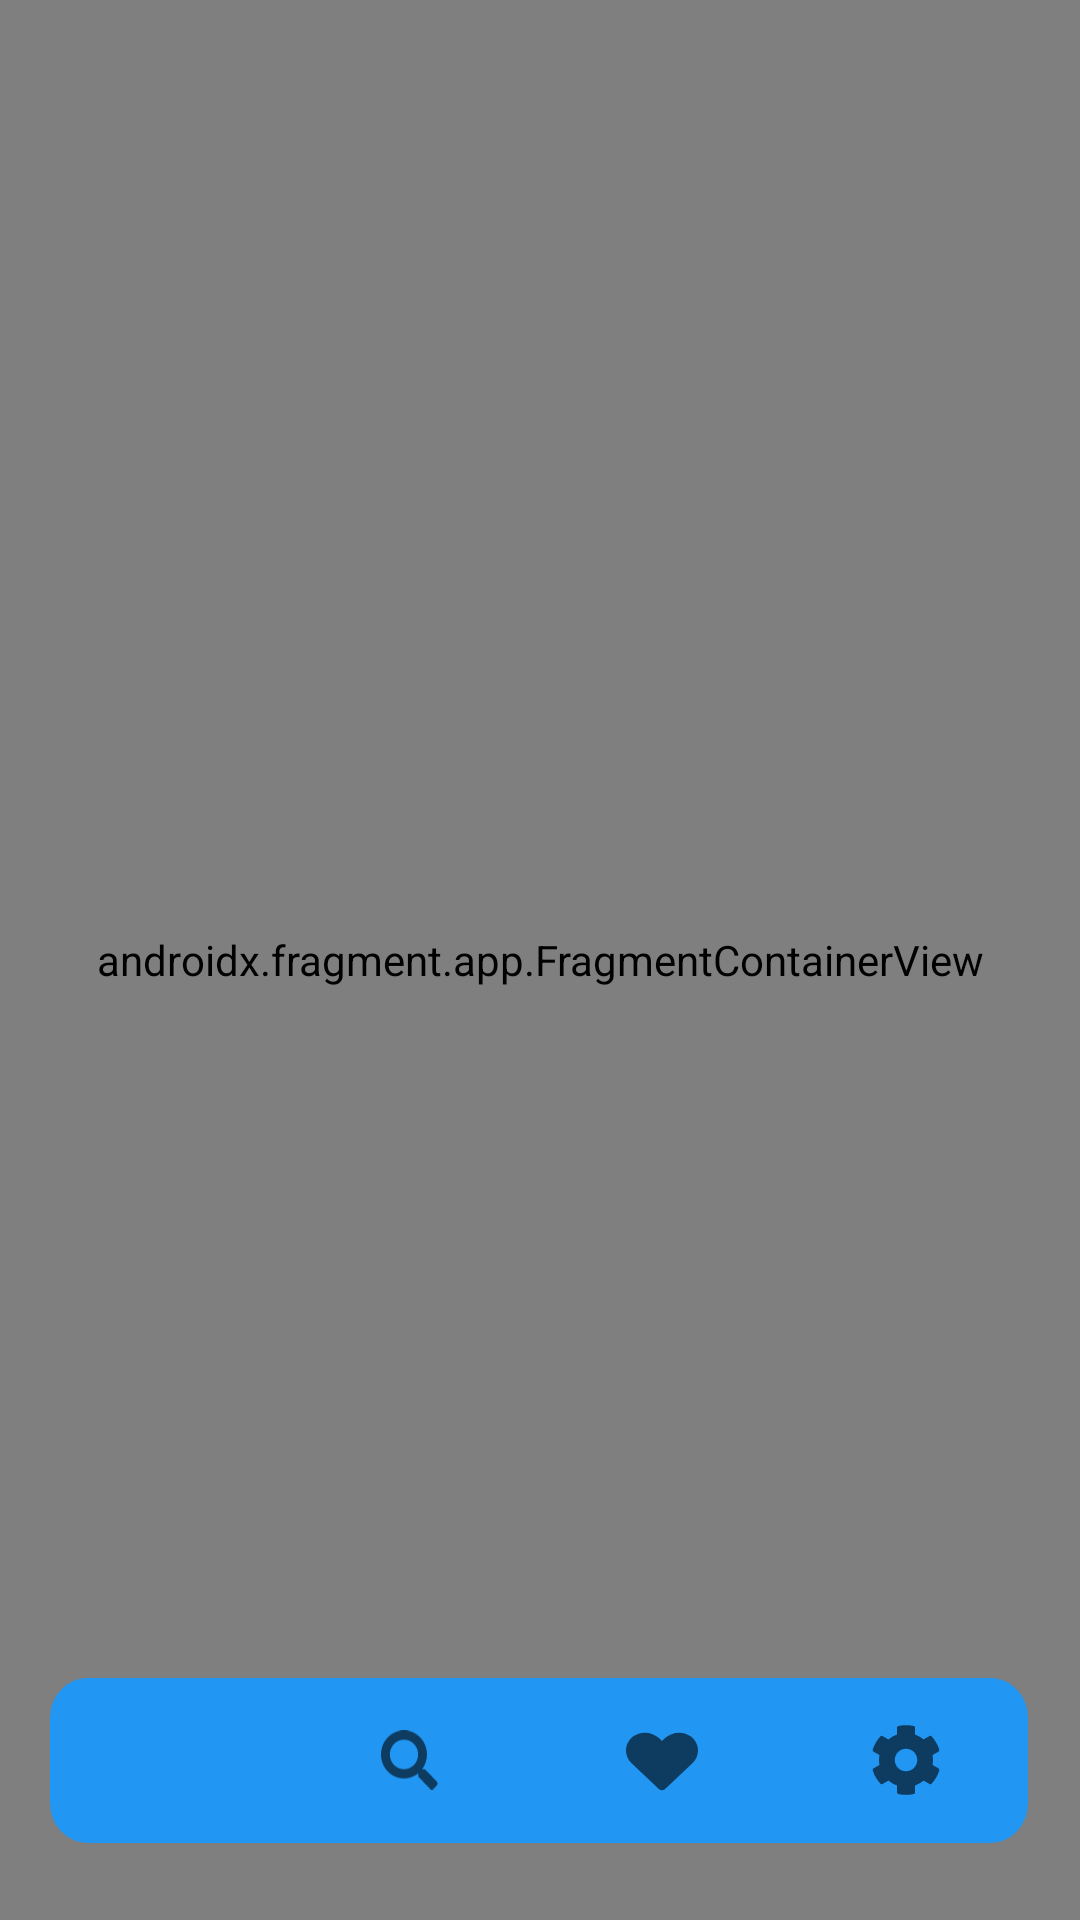

This screen was rendered from an Android layout file. Write that file and the resources it references.
<!-- AndroidManifest.xml: application theme Theme.Submission3 -->
<!-- res/layout/activity_main.xml -->
<?xml version="1.0" encoding="utf-8"?>
<androidx.constraintlayout.widget.ConstraintLayout
    xmlns:android="http://schemas.android.com/apk/res/android"
    xmlns:app="http://schemas.android.com/apk/res-auto"
    xmlns:tools="http://schemas.android.com/tools"
    android:layout_width="match_parent"
    android:layout_height="match_parent"
    android:id="@+id/container">

    <androidx.fragment.app.FragmentContainerView
        android:id="@+id/nav_host_fragment"
        android:name="androidx.navigation.fragment.NavHostFragment"
        android:layout_width="match_parent"
        android:layout_height="match_parent"
        app:defaultNavHost="true"
        app:layout_constraintBottom_toBottomOf="parent"
        app:layout_constraintStart_toStartOf="parent"
        app:layout_constraintTop_toTopOf="parent"
        app:layout_constraintVertical_bias="0.0"
        app:navGraph="@navigation/mobile_navigation" />

    <com.google.android.material.bottomnavigation.BottomNavigationView
        android:id="@+id/nav_view"
        android:layout_width="326dp"
        android:layout_height="55dp"
        android:background="@drawable/bg_bottom_bar"
        android:elevation="2dp"
        app:labelVisibilityMode="unlabeled"
        app:layout_constraintBottom_toBottomOf="@+id/nav_host_fragment"
        app:layout_constraintEnd_toEndOf="parent"
        app:layout_constraintHorizontal_bias="0.493"
        app:layout_constraintStart_toStartOf="@+id/nav_host_fragment"
        app:layout_constraintTop_toTopOf="@+id/nav_host_fragment"
        app:layout_constraintVertical_bias="0.956"
        app:menu="@menu/bottom_nav_menu" />


</androidx.constraintlayout.widget.ConstraintLayout>
<!-- resources referenced by this layout -->
<resources>
  <!-- drawable bg_bottom_bar (drawable) -->
  <vector xmlns:android="http://schemas.android.com/apk/res/android"
      android:width="339dp"
      android:height="54dp"
      android:viewportWidth="339"
      android:viewportHeight="54">
    <path
        android:pathData="M13,0L326,0A13,13 0,0 1,339 13L339,41A13,13 0,0 1,326 54L13,54A13,13 0,0 1,0 41L0,13A13,13 0,0 1,13 0z"
        android:fillColor="#2196F3"/>
  </vector>
  <style name="Theme.Submission3" parent="Theme.MaterialComponents.DayNight.DarkActionBar">
          
          <item name="colorPrimary">@color/greyWhite</item>
          <item name="colorPrimaryVariant">@color/white</item>
          <item name="colorOnPrimary">@color/white</item>
          
          <item name="colorSecondary">@color/teal_200</item>
          <item name="colorSecondaryVariant">@color/teal_700</item>
          <item name="colorOnSecondary">@color/black</item>
          
          <item name="android:statusBarColor" tools:targetApi="l">?attr/colorPrimaryVariant</item>
          
  
          <item name="selector_background_color">@color/black</item>
          <item name="background_pure_color">@color/white</item>
          <item name="background_color">@color/white_300</item>
          <item name="button_color">@color/black</item>
          <item name="text_color">@color/black_300</item>
          <item name="color_nav">@color/grey_100</item>
          <item name="color_black_white">@color/white_100</item>
          <item name="shadow_color">@color/grey_300</item>
          <item name="windowActionBar">false</item>
          <item name="windowNoTitle">true</item>
          <item name="android:windowFullscreen">true</item>
  
      </style>
  <color name="greyWhite">#F6F0F0</color>
  <color name="white">#FFFFFFFF</color>
  <color name="teal_200">#FF03DAC5</color>
  <color name="teal_700">#FF018786</color>
  <color name="black">#FF000000</color>
  <color name="white_300">#F5F6F8</color>
  <color name="black_300">#201A15</color>
  <color name="grey_100">#DDDBDA</color>
  <color name="white_100">#fff</color>
  <color name="grey_300">#ffADA8A4</color>
</resources>
